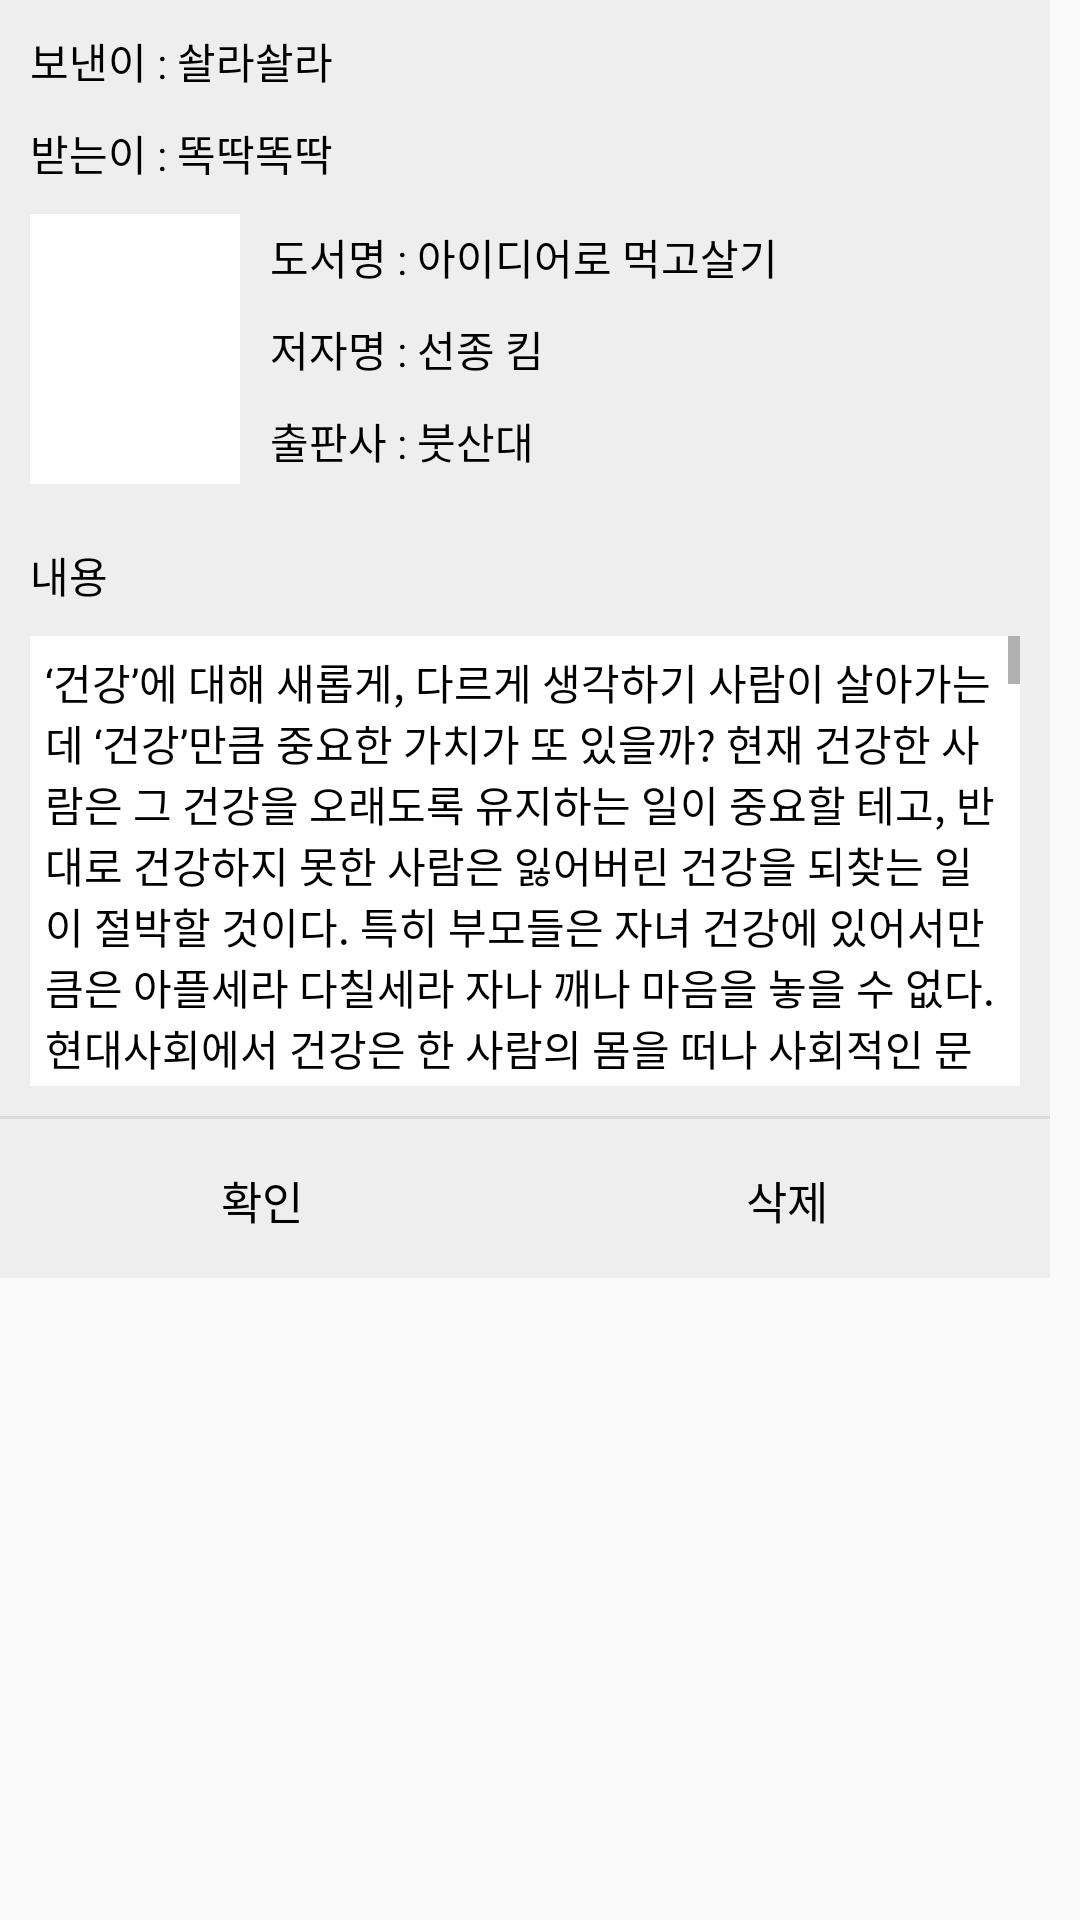

The Android layout XML behind this screen, and the referenced resources:
<!-- AndroidManifest.xml: application theme AppTheme -->
<!-- res/layout/activity_message_pop.xml -->
<?xml version="1.0" encoding="utf-8"?>
<android.support.constraint.ConstraintLayout xmlns:android="http://schemas.android.com/apk/res/android"
    xmlns:app="http://schemas.android.com/apk/res-auto"
    xmlns:tools="http://schemas.android.com/tools"
    android:layout_width="match_parent"
    android:layout_height="match_parent"
    tools:context=".Message_PopActivity">

    <LinearLayout
        android:background="#eeeeee"
        android:orientation="vertical"
        android:layout_margin="10dp"
        android:layout_width="350dp"
        android:layout_height="wrap_content">

        

        <LinearLayout
            android:layout_width="wrap_content"
            android:layout_height="wrap_content"
            android:layout_margin="10dp"
            android:orientation="horizontal">

            <TextView
                android:layout_width="wrap_content"
                android:layout_height="wrap_content"
                android:textColor="#000"
                android:text="보낸이 : "/>

            <TextView
                android:id="@+id/messagePopSender"
                android:layout_width="wrap_content"
                android:layout_height="wrap_content"
                android:textColor="#000"
                android:text="솰라솰라"/>

        </LinearLayout>

        <LinearLayout
            android:layout_width="wrap_content"
            android:layout_height="wrap_content"
            android:layout_marginLeft="10dp"
            android:layout_marginBottom="10dp"
            android:orientation="horizontal">

            <TextView
                android:layout_width="wrap_content"
                android:layout_height="wrap_content"
                android:textColor="#000"
                android:text="받는이 : "/>

            <TextView
                android:id="@+id/messagePopReciver"
                android:layout_width="wrap_content"
                android:layout_height="wrap_content"
                android:textColor="#000"
                android:text="똑딱똑딱"/>

        </LinearLayout>

        <LinearLayout
            android:layout_width="match_parent"
            android:layout_height="100dp"
            android:orientation="horizontal">

            <ImageView
                android:id="@+id/messagePopImage"
                android:layout_marginLeft="10dp"
                android:background="#fff"
                android:layout_width="70dp"
                android:layout_height="90dp"
                android:src="@drawable/ic_launcher_background" />

            <LinearLayout
                android:layout_width="match_parent"
                android:layout_height="match_parent"
                android:gravity="center_vertical"
                android:orientation="vertical">

                <LinearLayout
                    android:layout_width="wrap_content"
                    android:layout_height="wrap_content"
                    android:layout_marginLeft="10dp"
                    android:layout_marginBottom="10dp"
                    android:orientation="horizontal">

                    <TextView
                        android:layout_width="wrap_content"
                        android:layout_height="wrap_content"
                        android:textColor="#000"
                        android:text="도서명 : "/>

                    <TextView
                        android:id="@+id/messagePopBook"
                        android:layout_width="wrap_content"
                        android:layout_height="wrap_content"
                        android:textColor="#000"
                        android:text="아이디어로 먹고살기"/>

                </LinearLayout>

                <LinearLayout
                    android:layout_width="wrap_content"
                    android:layout_height="wrap_content"
                    android:layout_marginLeft="10dp"
                    android:layout_marginBottom="10dp"
                    android:orientation="horizontal">

                    <TextView
                        android:layout_width="wrap_content"
                        android:layout_height="wrap_content"
                        android:textColor="#000"
                        android:text="저자명 : "/>

                    <TextView
                        android:id="@+id/messagePopPerson"
                        android:layout_width="wrap_content"
                        android:layout_height="wrap_content"
                        android:textColor="#000"
                        android:text="선종 킴"/>

                </LinearLayout>

                <LinearLayout
                    android:layout_width="wrap_content"
                    android:layout_height="wrap_content"
                    android:layout_marginLeft="10dp"
                    android:layout_marginBottom="10dp"
                    android:orientation="horizontal">

                    <TextView
                        android:layout_width="wrap_content"
                        android:layout_height="wrap_content"
                        android:textColor="#000"
                        android:text="출판사 : "/>

                    <TextView
                        android:id="@+id/messagePopCompany"
                        android:layout_width="wrap_content"
                        android:layout_height="wrap_content"
                        android:textColor="#000"
                        android:text="붓산대"/>

                </LinearLayout>

            </LinearLayout>

        </LinearLayout>

        <TextView
            android:layout_width="wrap_content"
            android:layout_height="wrap_content"
            android:layout_marginTop="10dp"
            android:layout_marginLeft="10dp"
            android:textColor="#000"
            android:text="내용"/>

        <ScrollView
            android:layout_width="match_parent"
            android:layout_height="150dp"
            android:background="#fff"
            android:layout_margin="10dp">

            <TextView
                android:id="@+id/messagePopContent"
                android:layout_width="match_parent"
                android:layout_height="match_parent"
                android:layout_margin="5dp"
                android:textColor="#000"
                android:text="@string/example_loooooong_text"/>

        </ScrollView>


        <View
            android:background="#66bdbdbd"
            android:layout_width="match_parent"
            android:layout_height="1dp" />

        
        <LinearLayout
            android:orientation="horizontal"
            android:gravity="center"
            android:layout_width="match_parent"
            android:layout_height="wrap_content">
            <Button
                android:id="@+id/logoutYes"
                android:text="확인"
                android:textSize="15sp"
                android:textColor="#000"
                android:padding="16dp"
                android:gravity="center"
                android:layout_weight="1"
                android:background="#00000000"
                android:onClick="messagePopCheck"
                android:layout_width="match_parent"
                android:layout_height="53dp" />
            <Button
                android:id="@+id/logoutNo"
                android:text="삭제"
                android:textSize="15sp"
                android:textColor="#000"
                android:padding="16dp"
                android:gravity="center"
                android:layout_weight="1"
                android:background="#00000000"
                android:onClick="messagePopDelete"
                android:layout_width="match_parent"
                android:layout_height="53dp" />
        </LinearLayout>
        
    </LinearLayout>
</android.support.constraint.ConstraintLayout>
<!-- resources referenced by this layout -->
<resources>
  <string name="example_loooooong_text">‘건강’에 대해 새롭게, 다르게 생각하기 사람이 살아가는 데 ‘건강’만큼 중요한 가치가 또 있을까? 현재 건강한 사람은 그 건강을 오래도록 유지하는 일이 중요할 테고, 반대로 건강하지 못한 사람은 잃어버린 건강을 되찾는 일이 절박할 것이다. 특히 부모들은 자녀 건강에 있어서만큼은 아플세라 다칠세라 자나 깨나 마음을 놓을 수 없다.현대사회에서 건강은 한 사람의 몸을 떠나 사회적인 문제이기도 하다. 한 지역의 급격한 환경 변화나 각종 질병들이 빠르게 세계 전체를 뒤흔드는 현대에는 건강을 유지하는 일이 개인의 노력만으로 가능하지 않기 때문이다. 이제 건강은 개인의 치료나 예방의 차원을 넘어 사회적 차원의 보장이 중요해졌다. 그렇다면 우리는 건강을 위해 무엇을 할 수 있을까? 어떤 노력을 해야 할까?한 번이라도 자신의 몸에 대해 제대로 질문을 던져 본 적이 있는지. 병은 왜 생기고, 약은 어떤 작용을 하는지 알기 위해 노력해 본 적이 있는지. 위생이나 생활, 치료 수준이 과거보다 훨씬 나아졌는데도 어째서 새로운 질병이 계속 생겨나는지 궁금증을 품어 본 적은? 왜 지구 한쪽에서는 예방 주사 한 방이면 간단히 피할 수 있는 병 때문에 어린 아이들이 죽어 가는지 고개를 갸웃거려 본 일은? 건강에 관심이 있다고 말하면서도 진정한 건강의 의미에 대해 알아보려는 노력은 뒷전인 경우가 대부분 아닐까?건강에 관심은 있지만 자신과 우리 사회의 건강 상태에 대해서는 잘 모르는 어린이와 부모들에게 건강을 새로운 눈으로 들여다보게 하는 책이 낮은산에서 출간되었다. 『우리는 모두 건강할 권리가 있다!』는 어린이 책에서 다루기 쉽지 않은 묵직한 주제를 과감하게 어린이들과 함께 나누고 고민해 보고자 만든 지식교양서이다. 어린이 독자는 그동안 막연하게 생각해 왔던 자신의 몸과 건강을 다양한 각도로 살펴보고 진지하게 들여다 볼 수 있는 시간을, 부모나 교사를 포함한 성인 독자는 병과 의약품을 둘러싼 진실에 눈뜨고 개인의 몸과 사회와 자연의 건강이 어떻게 이어져 있는지 깨닫는 기회를 갖게 될 것이다.‘건강’에 관한 진실을 마주할 힘을 길러주는 책『우리는 모두 건강할 권리가 있다!』는 약사 이모와 조카 철수가 대화하는 형식에 담아 ‘건강’의 진정한 의미를 어린이 눈높이에서 생각해 볼 수 있게 한 책이다. ‘몸, 병, 약을 둘러싼 건강 이야기’라는 부제를 단 1부는 스스로 균형을 지키는 우리 몸의 원리를 설명하는 것으로 시작해서 병과 몸을 대하는 자세까지 설득력 있게 이야기하고 있다. 책 곳곳에 약을 잘 쓰고 버리는 법, 알레르기 관리법, 스테로이드의 허와 실, 바이러스로 바이러스를 막는 예방주사의 원리 등 실제 생활에 도움이 되는 의학 정보도 풍부하게 들어 있다. 가난한 사람들이나 환자들이야 죽거나 말거나 얼토당토않은 약값을 내세워 자기 이익만을 챙기려 드는 제약 회사의 온갖 행태는 어린이 독자들에게 다소 당혹스러운 정보일 수도 있다. 하지만 자신이 살고 있는 세상의 진실에 눈뜨는 과정에서 느끼는 충격은 의미 있고 건강한 충격일 테다.2부로 들어서면 마치 높은 곳에서 세상을 내려다보듯 시야가 확연히 넓어지는 것을 느낄 수 있다. 1부에서 주로 내 몸과 질병에 관한 새로운 정보와 지식을 얻었다면 2부에서는 생각의 범위를 내가 사는 세상과 자연으로까지 확장하게 된다. 건강이 왜 나 혼자만의 문제가 아니라 사회의 문제인지, 의약품들이 끊임없이 쏟아지는데도 왜 매년 수백만 명이 치료 가능한 병으로 죽어 가는지, 국민평균소득이 미국의 반의반도 안 되는 쿠바가 어째서 미국보다 건강한 나라인지 등등 다양한 시사적인 이슈들을 생각해 볼 수 있다. 광우병, 항생제 사료, 건강 보험 등의 예를 통해서는 다른 생명의 건강을 생각하는 것이 곧 나의 건강을 위한 길임을 깨닫게 될 것이다.저자가 이 책을 쓴 진짜 목적은 어린이들에게 병과 약에 얽힌 불편한 진실을 알리는 것이 아니다. 모든 사람이 똑같이 건강할 권리를 누릴 수 있는 세상을 어린이들 스스로 꿈꿀 수 있도록 하는 것이다. 이 책을 읽는 부모는 아이에게 설명하기 까다로웠던 우리 몸에 관한 의학적 지식을 힘들이지 않고 알려줄 수 있을 뿐만 아니라, 세상을 비판적으로 읽어내고 세상의 이면에 숨겨진 진실을 마주할 수 있는 힘을 길러줄 수 있을 것이다.</string>
  <style name="AppTheme" parent="Theme.AppCompat.Light.DarkActionBar">
          
          <item name="colorPrimary">@color/colorPrimary</item>
          <item name="colorPrimaryDark">@color/colorPrimaryDark</item>
          <item name="colorAccent">@color/colorAccent</item>
      </style>
  <color name="colorPrimary">#aed581</color>
  <color name="colorPrimaryDark">#7DA453</color>
  <color name="colorAccent">#E06600</color>
</resources>
